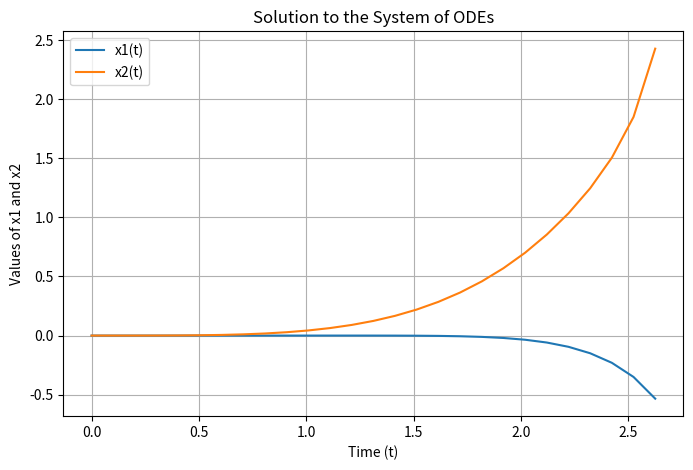

Python code for this plot:
import numpy as np
import matplotlib.pyplot as plt
from scipy.integrate import solve_ivp
def system(t, y):
    x1, x2, x3, x4, x5, x6 = y  
    dx1_dt = x3
    dx3_dt = x5
    dx5_dt = -2 * x4**2 + x2
    dx2_dt = x4
    dx4_dt = x6
    dx6_dt = -x5**3 + x4 + x1 + np.sin(t)
    return [dx1_dt, dx2_dt, dx3_dt, dx4_dt, dx5_dt, dx6_dt]
initial_conditions = [0, 0, 0, 0, 0, 0]  
t_span = (0, 10)  
t_eval = np.linspace(0, 10, 100)  
solution = solve_ivp(system, t_span, initial_conditions, t_eval=t_eval)
t_values = solution.t
x1_values, x2_values = solution.y[0], solution.y[1]  
print(f"{'Time':<12} {'x1':<15} {'x2':<15}")
for t, x1, x2 in zip(t_values, x1_values, x2_values):
    print(f"{t:<10.2f} {x1:<15.6f} {x2:<15.6f}")
plt.figure(figsize=(8, 5))
plt.plot(t_values, x1_values, label="x1(t)")
plt.plot(t_values, x2_values, label="x2(t)")
plt.xlabel("Time (t)")
plt.ylabel("Values of x1 and x2")
plt.title("Solution to the System of ODEs")
plt.legend()
plt.grid()
plt.show()
